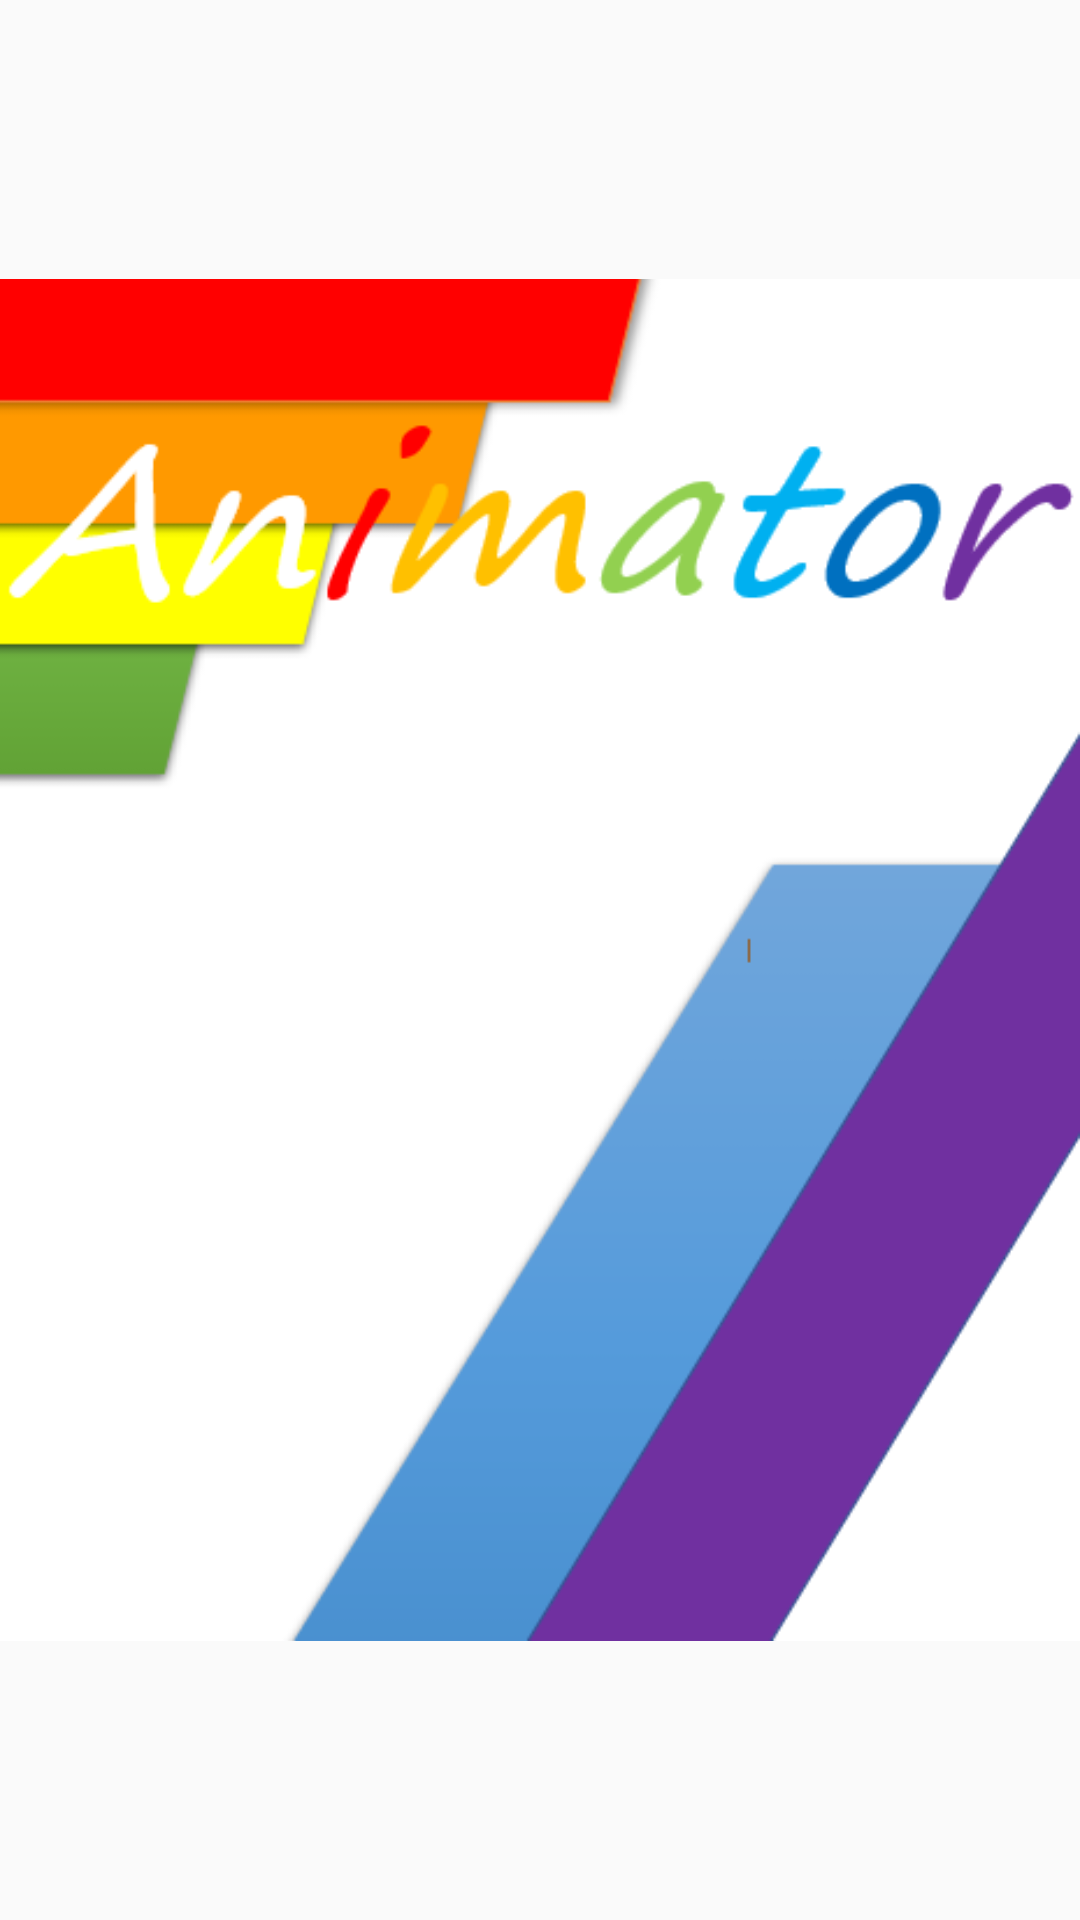

Produce the Android XML layout that renders to this screen, including the resource entries it uses.
<!-- AndroidManifest.xml: application theme AppTheme -->
<!-- res/layout/activity_home.xml -->
<?xml version="1.0" encoding="utf-8"?>
<androidx.constraintlayout.widget.ConstraintLayout xmlns:android="http://schemas.android.com/apk/res/android"
    xmlns:app="http://schemas.android.com/apk/res-auto"
    xmlns:tools="http://schemas.android.com/tools"
    android:layout_width="match_parent"
    android:layout_height="match_parent"
    tools:context="com.example.veryness.HomeActivity">

    <ImageView
        android:id="@+id/imageView3"
        android:layout_width="match_parent"
        android:layout_height="match_parent"
        app:srcCompat="@drawable/homer20" />

</androidx.constraintlayout.widget.ConstraintLayout>
<!-- resources referenced by this layout -->
<resources>
  <!-- drawable homer20: png bitmap (drawable, 26568 bytes) -->
  <style name="AppTheme" parent="Theme.AppCompat.Light.DarkActionBar">
      
      <item name="colorPrimary">@color/colorPrimary</item>
      <item name="colorPrimaryDark">@color/colorPrimaryDark</item>
      <item name="colorAccent">@color/colorAccent</item>
  </style>
  <color name="colorPrimary">#FF5733</color>
  <color name="colorPrimaryDark">#00574B</color>
  <color name="colorAccent">#D81B60</color>
</resources>
